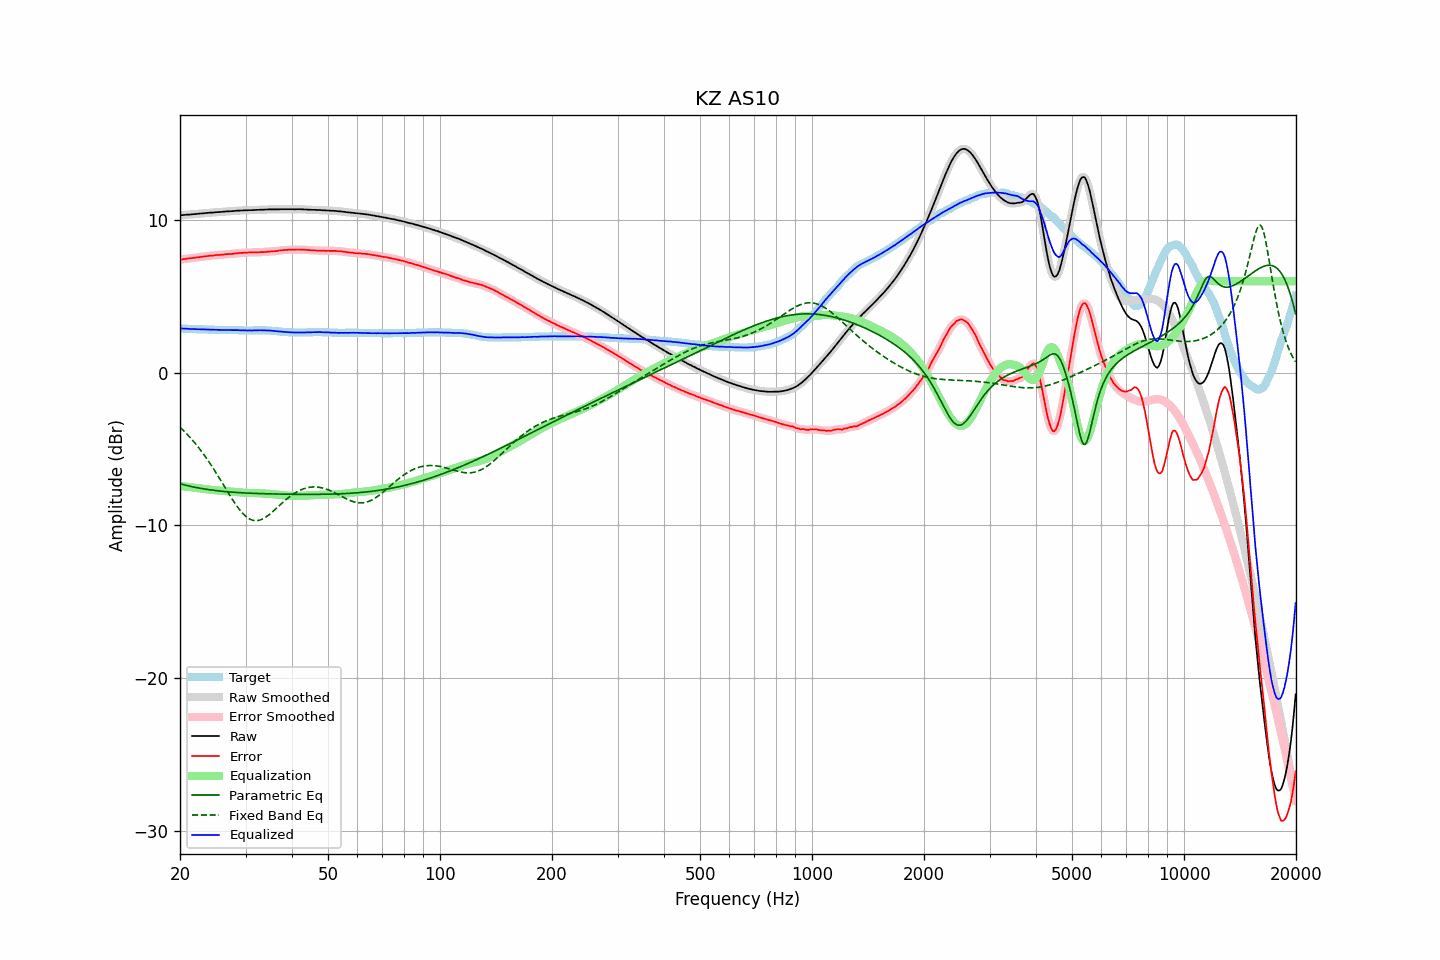

Data behind this chart, as committed beside it:
frequency, raw, error, smoothed, error_smoothed, equalization, parametric_eq, fixed_band_eq, equalized_raw, equalized_smoothed, target
20.00, 10.31, 7.41, 10.31, 7.41, -7.41, -7.27, -3.57, 2.90, 2.90, 2.90
20.20, 10.32, 7.42, 10.32, 7.43, -7.43, -7.30, -3.67, 2.90, 2.90, 2.90
20.40, 10.33, 7.44, 10.33, 7.44, -7.44, -7.33, -3.77, 2.89, 2.89, 2.89
20.61, 10.34, 7.45, 10.34, 7.46, -7.45, -7.36, -3.88, 2.89, 2.89, 2.89
20.81, 10.35, 7.47, 10.35, 7.47, -7.47, -7.38, -3.98, 2.89, 2.89, 2.88
21.02, 10.36, 7.48, 10.36, 7.48, -7.48, -7.41, -4.09, 2.88, 2.88, 2.88
21.23, 10.36, 7.49, 10.37, 7.49, -7.49, -7.43, -4.21, 2.87, 2.87, 2.87
21.44, 10.37, 7.50, 10.37, 7.51, -7.51, -7.45, -4.33, 2.87, 2.87, 2.87
21.66, 10.38, 7.52, 10.38, 7.52, -7.52, -7.48, -4.45, 2.86, 2.86, 2.86
21.87, 10.39, 7.53, 10.39, 7.54, -7.53, -7.50, -4.57, 2.86, 2.86, 2.86
22.09, 10.40, 7.55, 10.40, 7.55, -7.55, -7.52, -4.70, 2.85, 2.85, 2.85
22.31, 10.41, 7.56, 10.41, 7.56, -7.56, -7.54, -4.83, 2.85, 2.85, 2.85
22.54, 10.42, 7.57, 10.42, 7.58, -7.58, -7.56, -4.96, 2.85, 2.85, 2.85
22.76, 10.43, 7.59, 10.43, 7.59, -7.59, -7.58, -5.10, 2.84, 2.84, 2.84
22.99, 10.44, 7.60, 10.44, 7.61, -7.61, -7.59, -5.24, 2.84, 2.84, 2.84
23.22, 10.45, 7.62, 10.45, 7.62, -7.62, -7.61, -5.38, 2.83, 2.83, 2.83
23.45, 10.46, 7.63, 10.46, 7.63, -7.63, -7.63, -5.53, 2.83, 2.83, 2.83
23.69, 10.47, 7.64, 10.47, 7.65, -7.64, -7.65, -5.68, 2.83, 2.83, 2.83
23.92, 10.48, 7.66, 10.48, 7.66, -7.66, -7.66, -5.83, 2.83, 2.83, 2.82
24.16, 10.49, 7.67, 10.49, 7.67, -7.67, -7.68, -5.99, 2.82, 2.82, 2.82
24.40, 10.49, 7.67, 10.50, 7.68, -7.68, -7.69, -6.15, 2.81, 2.82, 2.82
24.65, 10.50, 7.68, 10.50, 7.69, -7.69, -7.70, -6.32, 2.81, 2.82, 2.82
24.89, 10.51, 7.70, 10.51, 7.70, -7.70, -7.72, -6.48, 2.82, 2.81, 2.81
25.14, 10.52, 7.71, 10.52, 7.71, -7.71, -7.73, -6.65, 2.82, 2.81, 2.81
25.39, 10.52, 7.71, 10.53, 7.72, -7.72, -7.74, -6.82, 2.81, 2.81, 2.81
25.65, 10.53, 7.72, 10.53, 7.72, -7.73, -7.75, -6.99, 2.81, 2.81, 2.81
25.91, 10.54, 7.73, 10.54, 7.73, -7.74, -7.76, -7.17, 2.81, 2.81, 2.81
26.16, 10.55, 7.74, 10.55, 7.74, -7.74, -7.78, -7.34, 2.81, 2.81, 2.81
26.43, 10.56, 7.75, 10.56, 7.76, -7.75, -7.79, -7.52, 2.81, 2.81, 2.81
26.69, 10.57, 7.77, 10.57, 7.77, -7.76, -7.80, -7.69, 2.81, 2.81, 2.80
26.96, 10.57, 7.77, 10.58, 7.77, -7.77, -7.80, -7.86, 2.80, 2.80, 2.80
27.23, 10.58, 7.78, 10.58, 7.78, -7.78, -7.81, -8.03, 2.80, 2.80, 2.80
27.50, 10.58, 7.78, 10.59, 7.79, -7.79, -7.82, -8.20, 2.79, 2.79, 2.80
27.77, 10.59, 7.79, 10.59, 7.80, -7.80, -7.83, -8.37, 2.79, 2.79, 2.80
28.05, 10.60, 7.81, 10.60, 7.81, -7.81, -7.84, -8.53, 2.79, 2.79, 2.79
28.33, 10.61, 7.82, 10.61, 7.82, -7.82, -7.84, -8.68, 2.79, 2.79, 2.79
28.62, 10.62, 7.83, 10.62, 7.83, -7.83, -7.85, -8.83, 2.79, 2.79, 2.79
28.90, 10.62, 7.84, 10.63, 7.84, -7.84, -7.86, -8.96, 2.78, 2.78, 2.78
29.19, 10.63, 7.85, 10.63, 7.85, -7.85, -7.86, -9.09, 2.78, 2.78, 2.78
29.48, 10.63, 7.85, 10.64, 7.86, -7.86, -7.87, -9.21, 2.77, 2.78, 2.78
29.78, 10.64, 7.87, 10.64, 7.87, -7.87, -7.88, -9.32, 2.78, 2.77, 2.77
30.08, 10.64, 7.87, 10.64, 7.87, -7.87, -7.88, -9.42, 2.77, 2.77, 2.77
30.38, 10.64, 7.87, 10.65, 7.88, -7.88, -7.89, -9.50, 2.77, 2.77, 2.77
30.68, 10.65, 7.88, 10.65, 7.88, -7.88, -7.89, -9.57, 2.77, 2.77, 2.77
30.99, 10.65, 7.88, 10.65, 7.88, -7.88, -7.90, -9.62, 2.77, 2.77, 2.77
31.30, 10.65, 7.88, 10.66, 7.88, -7.88, -7.90, -9.66, 2.77, 2.77, 2.77
31.61, 10.66, 7.88, 10.66, 7.88, -7.89, -7.90, -9.68, 2.78, 2.77, 2.78
31.93, 10.66, 7.88, 10.66, 7.89, -7.89, -7.91, -9.69, 2.78, 2.78, 2.78
32.24, 10.67, 7.89, 10.67, 7.89, -7.89, -7.91, -9.69, 2.78, 2.78, 2.78
32.57, 10.67, 7.89, 10.68, 7.90, -7.89, -7.92, -9.67, 2.78, 2.78, 2.78
32.89, 10.68, 7.90, 10.68, 7.90, -7.90, -7.92, -9.64, 2.79, 2.78, 2.78
33.22, 10.68, 7.90, 10.68, 7.90, -7.90, -7.92, -9.60, 2.78, 2.78, 2.78
33.55, 10.68, 7.90, 10.69, 7.91, -7.91, -7.93, -9.55, 2.77, 2.78, 2.78
33.89, 10.69, 7.91, 10.69, 7.91, -7.92, -7.93, -9.49, 2.78, 2.77, 2.78
34.23, 10.69, 7.92, 10.70, 7.92, -7.92, -7.93, -9.42, 2.77, 2.77, 2.77
34.57, 10.70, 7.93, 10.70, 7.93, -7.93, -7.93, -9.34, 2.77, 2.77, 2.77
34.92, 10.70, 7.94, 10.70, 7.94, -7.94, -7.94, -9.25, 2.76, 2.76, 2.76
35.27, 10.70, 7.95, 10.70, 7.95, -7.95, -7.94, -9.16, 2.75, 2.76, 2.75
35.62, 10.70, 7.96, 10.70, 7.96, -7.96, -7.94, -9.07, 2.74, 2.74, 2.74
35.97, 10.70, 7.96, 10.70, 7.97, -7.97, -7.94, -8.98, 2.73, 2.73, 2.74
... 635 more rows
